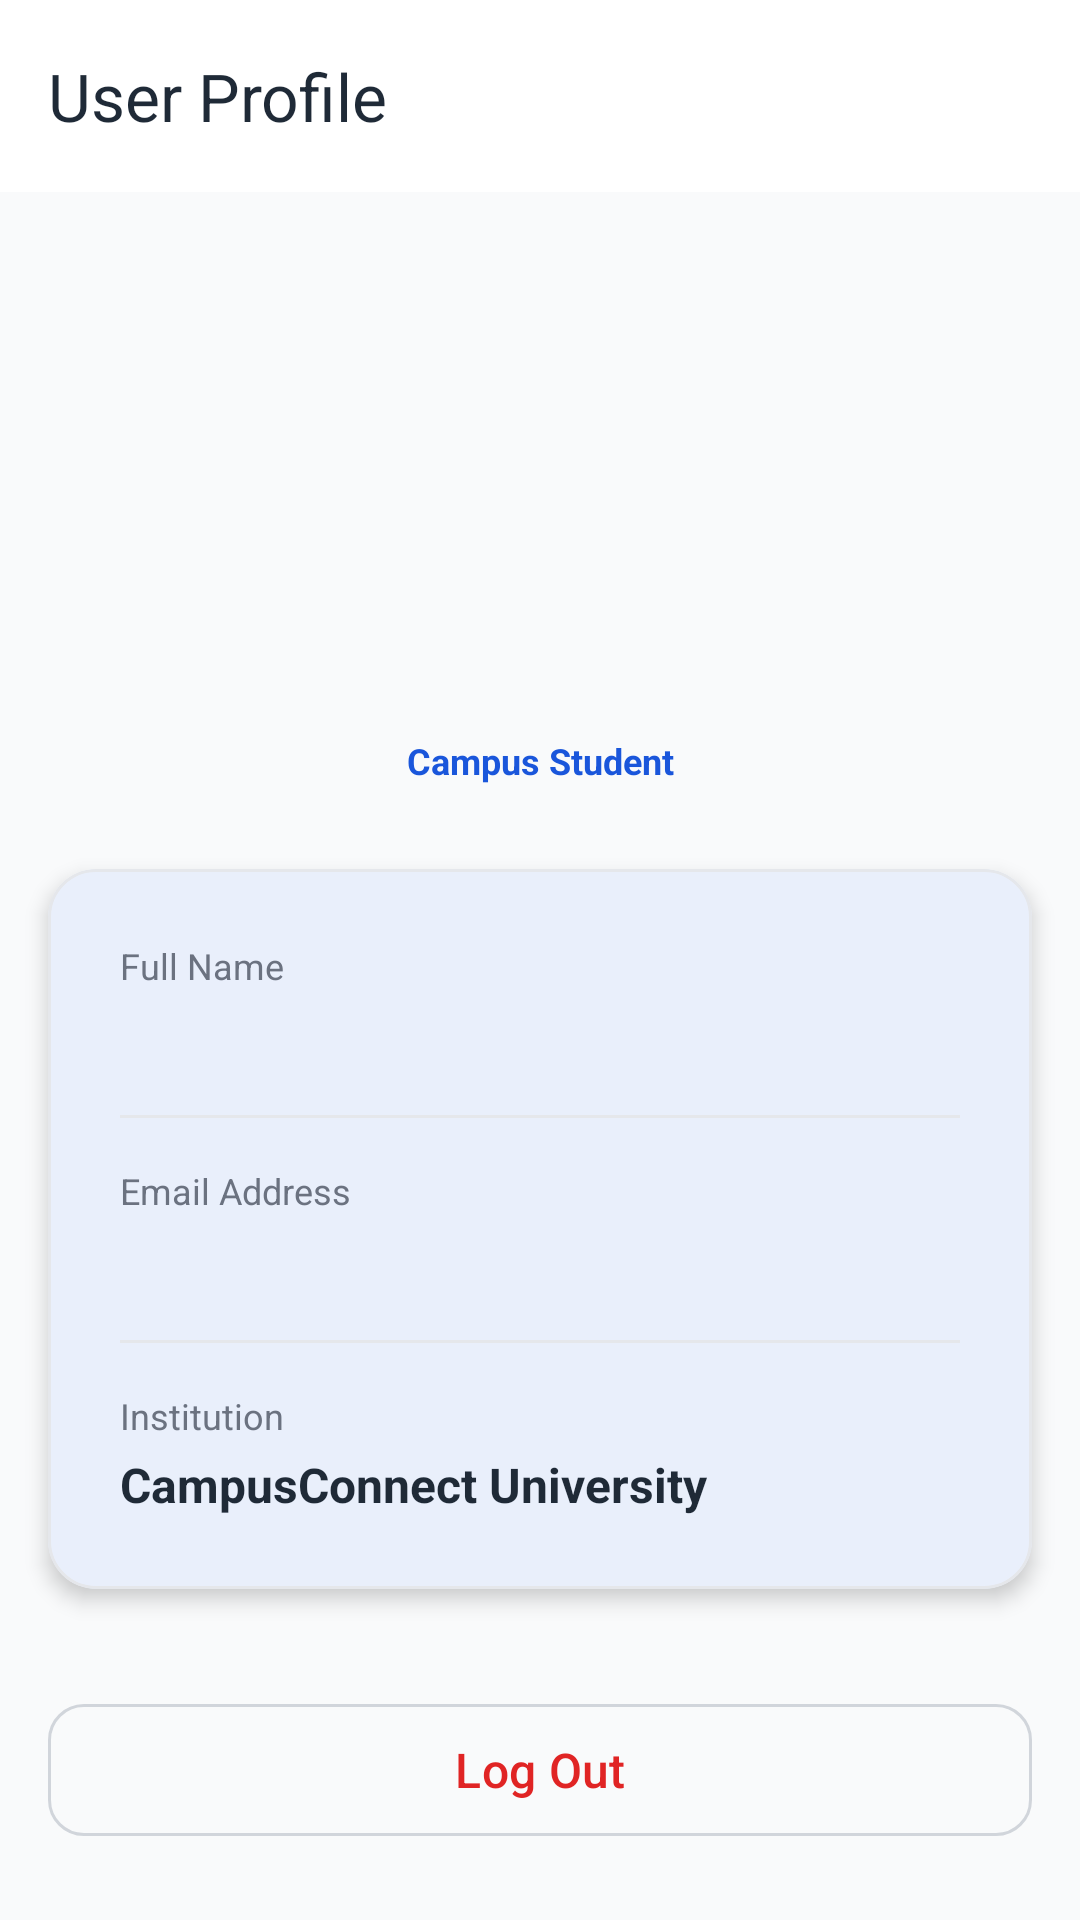

Android layout source for this screen:
<!-- AndroidManifest.xml: application theme Theme.CampusConnect -->
<!-- res/layout/activity_profile.xml -->
<?xml version="1.0" encoding="utf-8"?>
<androidx.constraintlayout.widget.ConstraintLayout xmlns:android="http://schemas.android.com/apk/res/android"
    xmlns:app="http://schemas.android.com/apk/res-auto"
    xmlns:tools="http://schemas.android.com/tools"
    android:id="@+id/layoutProfileConstraint"
    android:layout_width="match_parent"
    android:layout_height="match_parent"
    android:background="@color/background"
    tools:context=".ProfileActivity">

    
    <com.google.android.material.appbar.MaterialToolbar
        android:id="@+id/toolbarProfile"
        style="@style/Widget.CampusConnect.Toolbar"
        android:layout_width="match_parent"
        android:layout_height="wrap_content"
        android:minHeight="?attr/actionBarSize"
        app:layout_constraintEnd_toEndOf="parent"
        app:layout_constraintStart_toStartOf="parent"
        app:layout_constraintTop_toTopOf="parent"
        app:navigationIcon="@drawable/ic_arrow_back"
        app:navigationIconTint="@color/on_surface"
        app:title="@string/profile_title" />

    
    <ImageView
        android:id="@+id/imgProfileAvatar"
        android:layout_width="@dimen/avatar_size"
        android:layout_height="@dimen/avatar_size"
        android:layout_marginTop="@dimen/spacing_large"
        android:background="@drawable/bg_circle_avatar"
        android:contentDescription="@string/cd_profile_avatar"
        android:padding="@dimen/spacing_medium"
        android:src="@drawable/ic_profile"
        app:layout_constraintEnd_toEndOf="parent"
        app:layout_constraintStart_toStartOf="parent"
        app:layout_constraintTop_toBottomOf="@+id/toolbarProfile"
        app:tint="@color/primary" />

    
    <TextView
        android:id="@+id/tvProfileNameHeader"
        android:layout_width="wrap_content"
        android:layout_height="wrap_content"
        android:layout_marginTop="@dimen/spacing_medium"
        android:textColor="@color/on_background"
        android:textSize="@dimen/text_title_large"
        android:textStyle="bold"
        app:layout_constraintEnd_toEndOf="parent"
        app:layout_constraintStart_toStartOf="parent"
        app:layout_constraintTop_toBottomOf="@+id/imgProfileAvatar"
        tools:text="Abdul Shakoor" />

    
    <TextView
        android:id="@+id/tvProfileRoleBadge"
        android:layout_width="wrap_content"
        android:layout_height="wrap_content"
        android:layout_marginTop="@dimen/spacing_micro"
        android:background="@drawable/bg_circle_avatar"
        android:paddingStart="@dimen/spacing_medium"
        android:paddingTop="@dimen/spacing_micro"
        android:paddingEnd="@dimen/spacing_medium"
        android:paddingBottom="@dimen/spacing_micro"
        android:text="@string/role_student"
        android:textColor="@color/primary"
        android:textSize="@dimen/text_label"
        android:textStyle="bold"
        app:layout_constraintEnd_toEndOf="parent"
        app:layout_constraintStart_toStartOf="parent"
        app:layout_constraintTop_toBottomOf="@+id/tvProfileNameHeader" />

    
    <com.google.android.material.card.MaterialCardView
        android:id="@+id/cardProfileDetails"
        style="@style/Widget.CampusConnect.Card"
        android:layout_width="0dp"
        android:layout_height="wrap_content"
        android:layout_marginStart="@dimen/screen_padding"
        android:layout_marginTop="@dimen/spacing_large"
        android:layout_marginEnd="@dimen/screen_padding"
        app:layout_constraintEnd_toEndOf="parent"
        app:layout_constraintStart_toStartOf="parent"
        app:layout_constraintTop_toBottomOf="@+id/tvProfileRoleBadge">

        <LinearLayout
            android:layout_width="match_parent"
            android:layout_height="wrap_content"
            android:orientation="vertical"
            android:padding="@dimen/spacing_large">

            
            <TextView
                android:layout_width="wrap_content"
                android:layout_height="wrap_content"
                android:text="@string/label_user_name"
                android:textColor="@color/subtitle_color"
                android:textSize="@dimen/text_label" />

            <TextView
                android:id="@+id/tvProfileDetailName"
                android:layout_width="wrap_content"
                android:layout_height="wrap_content"
                android:layout_marginTop="@dimen/spacing_micro"
                android:textColor="@color/on_surface"
                android:textSize="@dimen/text_body_large"
                android:textStyle="bold"
                tools:text="Abdul Shakoor" />

            
            <View
                android:layout_width="match_parent"
                android:layout_height="1dp"
                android:layout_marginTop="@dimen/spacing_medium"
                android:layout_marginBottom="@dimen/spacing_medium"
                android:background="@color/card_stroke" />

            
            <TextView
                android:layout_width="wrap_content"
                android:layout_height="wrap_content"
                android:text="@string/label_user_email"
                android:textColor="@color/subtitle_color"
                android:textSize="@dimen/text_label" />

            <TextView
                android:id="@+id/tvProfileDetailEmail"
                android:layout_width="wrap_content"
                android:layout_height="wrap_content"
                android:layout_marginTop="@dimen/spacing_micro"
                android:textColor="@color/on_surface"
                android:textSize="@dimen/text_body_large"
                android:textStyle="bold"
                tools:text="user@example.com" />

            
            <View
                android:layout_width="match_parent"
                android:layout_height="1dp"
                android:layout_marginTop="@dimen/spacing_medium"
                android:layout_marginBottom="@dimen/spacing_medium"
                android:background="@color/card_stroke" />

            
            <TextView
                android:layout_width="wrap_content"
                android:layout_height="wrap_content"
                android:text="@string/label_institution"
                android:textColor="@color/subtitle_color"
                android:textSize="@dimen/text_label" />

            <TextView
                android:id="@+id/tvProfileDetailInstitution"
                android:layout_width="wrap_content"
                android:layout_height="wrap_content"
                android:layout_marginTop="@dimen/spacing_micro"
                android:text="@string/institution_name"
                android:textColor="@color/on_surface"
                android:textSize="@dimen/text_body_large"
                android:textStyle="bold" />

        </LinearLayout>
    </com.google.android.material.card.MaterialCardView>

    
    <com.google.android.material.button.MaterialButton
        android:id="@+id/btnLogout"
        style="@style/Widget.CampusConnect.Button.Outlined"
        android:layout_width="0dp"
        android:layout_height="wrap_content"
        android:layout_marginStart="@dimen/screen_padding"
        android:layout_marginEnd="@dimen/screen_padding"
        android:layout_marginBottom="@dimen/spacing_large"
        android:strokeColor="@color/error"
        android:text="@string/btn_logout"
        android:textColor="@color/error"
        app:icon="@drawable/ic_logout"
        app:iconGravity="textStart"
        app:iconTint="@color/error"
        app:layout_constraintBottom_toBottomOf="parent"
        app:layout_constraintEnd_toEndOf="parent"
        app:layout_constraintStart_toStartOf="parent" />

</androidx.constraintlayout.widget.ConstraintLayout>
<!-- resources referenced by this layout -->
<resources>
  <color name="background">#F9FAFB</color>
  <color name="card_stroke">#E5E7EB</color>
  <color name="error">#E02424</color>
  <color name="on_background">#111827</color>
  <color name="on_surface">#1F2A37</color>
  <color name="primary">#1A56DB</color>
  <color name="subtitle_color">#6B7280</color>
  <dimen name="avatar_size">96dp</dimen>
  <dimen name="screen_padding">16dp</dimen>
  <dimen name="spacing_large">24dp</dimen>
  <dimen name="spacing_medium">16dp</dimen>
  <dimen name="spacing_micro">4dp</dimen>
  <dimen name="text_body_large">16sp</dimen>
  <dimen name="text_label">12sp</dimen>
  <dimen name="text_title_large">28sp</dimen>
  <string name="btn_logout">Log Out</string>
  <string name="cd_profile_avatar">User Avatar</string>
  <string name="institution_name">CampusConnect University</string>
  <string name="label_institution">Institution</string>
  <string name="label_user_email">Email Address</string>
  <string name="label_user_name">Full Name</string>
  <string name="profile_title">User Profile</string>
  <string name="role_student">Campus Student</string>
  <style name="Widget.CampusConnect.Button.Outlined" parent="Widget.Material3.Button.OutlinedButton">
          <item name="cornerRadius">@dimen/button_corner_radius</item>
          <item name="android:minHeight">@dimen/button_height</item>
          <item name="android:textSize">@dimen/text_body_large</item>
      </style>
  <style name="Widget.CampusConnect.Card" parent="Widget.Material3.CardView.Elevated">
          <item name="cardCornerRadius">@dimen/card_corner_radius</item>
          <item name="cardElevation">@dimen/card_elevation</item>
          <item name="cardBackgroundColor">@color/card_bg</item>
          <item name="strokeColor">@color/card_stroke</item>
          <item name="strokeWidth">@dimen/card_stroke_width</item>
          <item name="rippleColor">@color/primary_container</item>
      </style>
  <style name="Widget.CampusConnect.Toolbar" parent="Widget.Material3.Toolbar">
          <item name="android:background">@color/surface</item>
          <item name="titleTextColor">@color/on_surface</item>
          <item name="navigationIconTint">@color/on_surface</item>
      </style>
  <style name="Theme.CampusConnect" parent="Base.Theme.CampusConnect" />
  <dimen name="button_corner_radius">12dp</dimen>
  <dimen name="button_height">52dp</dimen>
  <dimen name="card_corner_radius">16dp</dimen>
  <dimen name="card_elevation">4dp</dimen>
  <color name="card_bg">#FFFFFF</color>
  <dimen name="card_stroke_width">1dp</dimen>
  <color name="primary_container">#EBF5FF</color>
  <color name="surface">#FFFFFF</color>
  <color name="on_primary">#FFFFFF</color>
  <color name="on_primary_container">#1E429F</color>
  <color name="secondary">#0E9F6E</color>
  <color name="on_secondary">#FFFFFF</color>
  <color name="secondary_container">#DEF7EC</color>
  <color name="on_secondary_container">#03543F</color>
  <color name="surface_variant">#F3F4F6</color>
  <color name="on_surface_variant">#4B5563</color>
  <color name="outline">#D1D5DB</color>
  <color name="on_error">#FFFFFF</color>
</resources>
